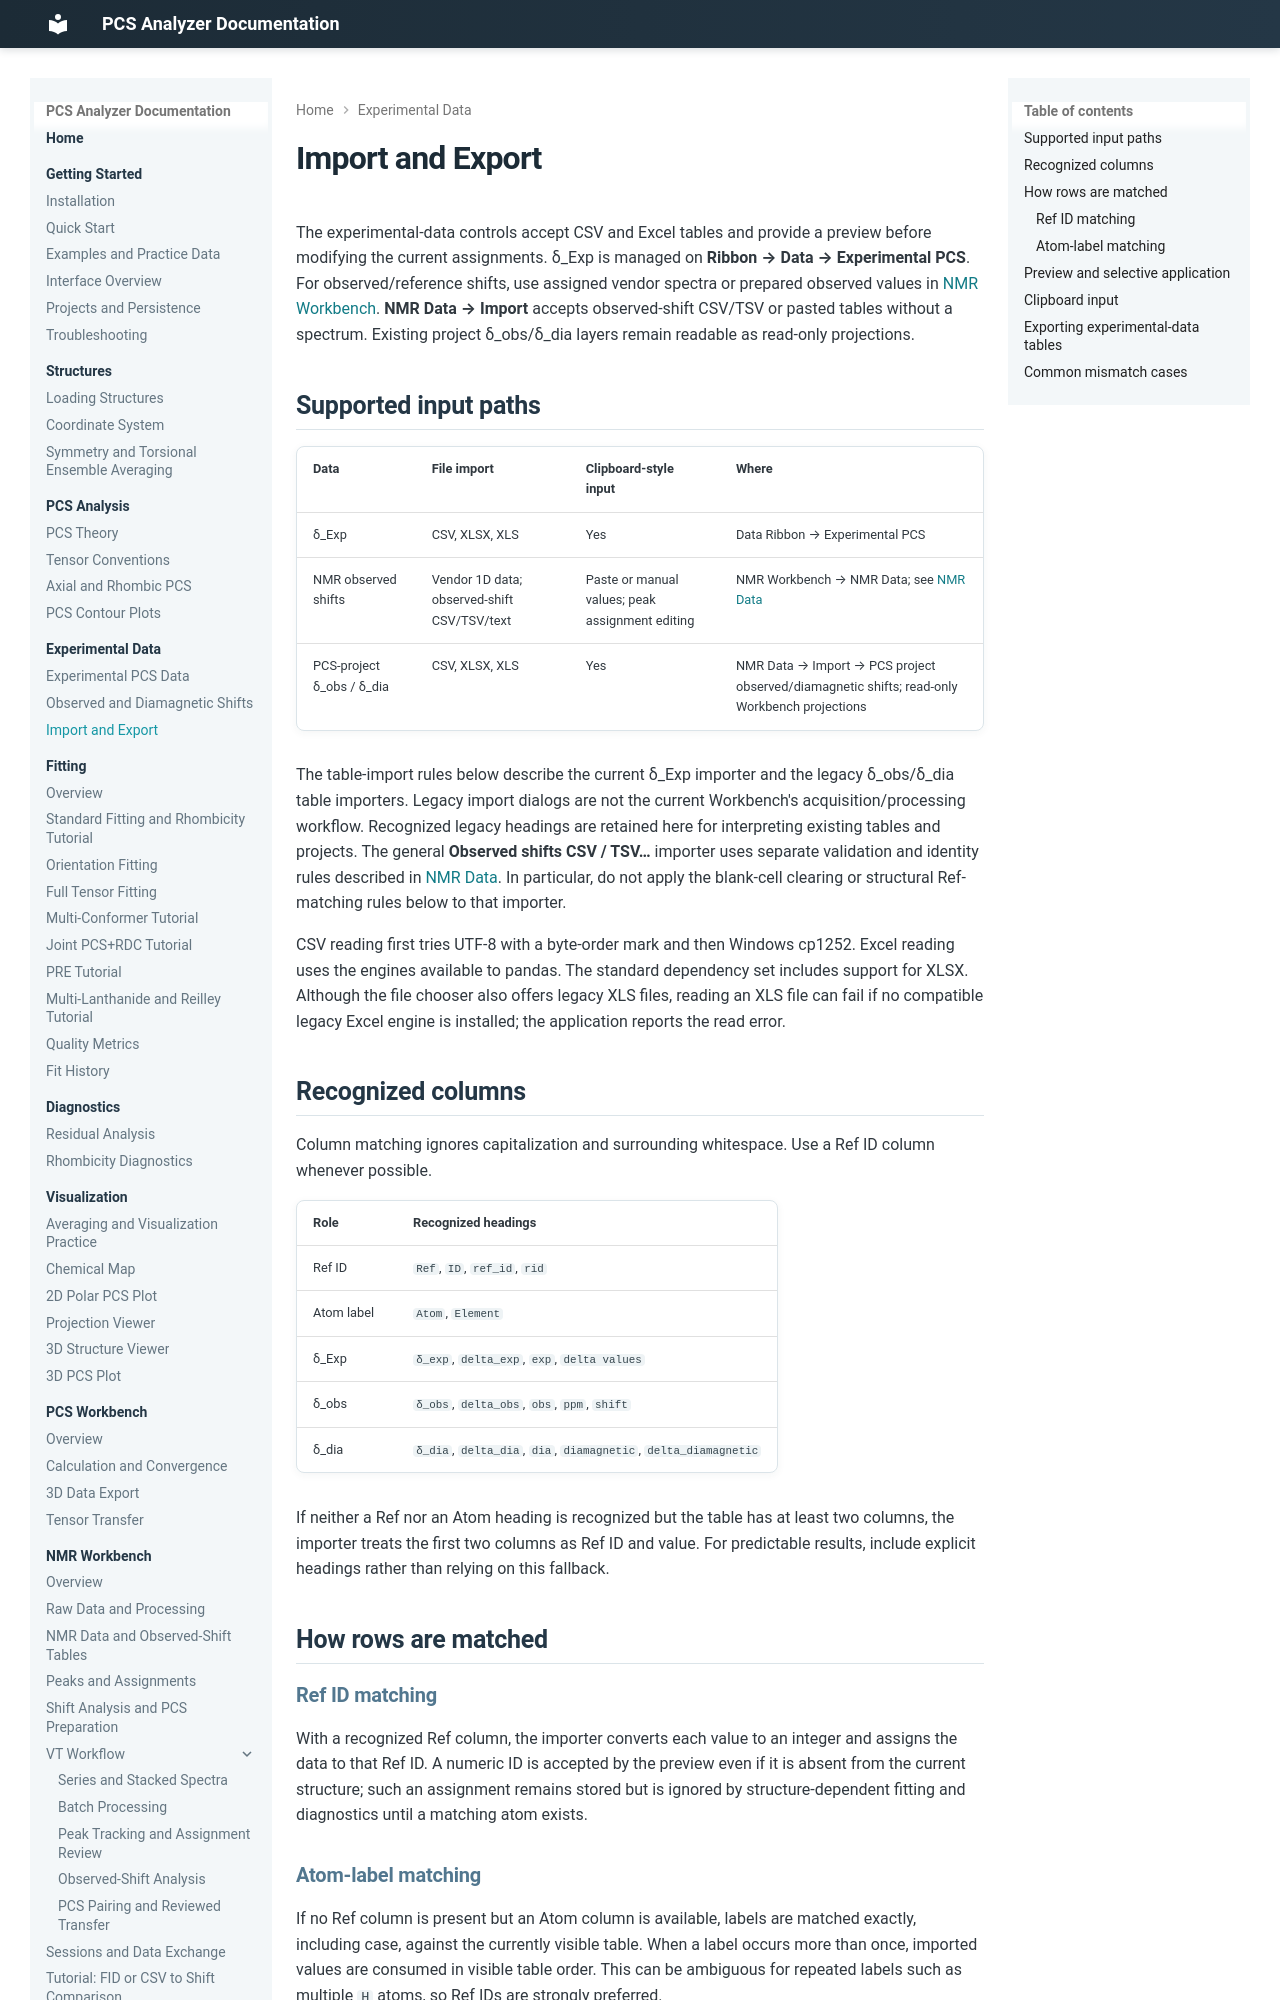

repository: boseokhong/PCS-analyzer · page: 1.4.0/experimental-data/import-export/index.html · generator: mkdocs

# Import and Export

The experimental-data controls accept CSV and Excel tables and provide a
preview before modifying the current assignments. δ_Exp is managed on
**Ribbon → Data → Experimental PCS**. For observed/reference shifts,
use assigned vendor spectra or prepared observed values in
[NMR Workbench](../nmr/spectrum-viewer.md). **NMR Data → Import** accepts
observed-shift CSV/TSV or pasted tables without a spectrum. Existing project
δ_obs/δ_dia layers remain readable as read-only projections.

## Supported input paths

| Data | File import | Clipboard-style input | Where |
| --- | --- | --- | --- |
| δ_Exp | CSV, XLSX, XLS | Yes | Data Ribbon → Experimental PCS |
| NMR observed shifts | Vendor 1D data; observed-shift CSV/TSV/text | Paste or manual values; peak assignment editing | NMR Workbench → NMR Data; see [NMR Data](../nmr/nmr-data.md) |
| PCS-project δ_obs / δ_dia | CSV, XLSX, XLS | Yes | NMR Data → Import → PCS project observed/diamagnetic shifts; read-only Workbench projections |

The table-import rules below describe the current δ_Exp importer and the
legacy δ_obs/δ_dia table importers. Legacy import dialogs are not the current
Workbench's acquisition/processing workflow. Recognized legacy headings are
retained here for interpreting existing tables and projects. The general
**Observed shifts CSV / TSV…** importer uses separate validation and identity
rules described in [NMR Data](../nmr/nmr-data.md). In particular, do not apply
the blank-cell clearing or structural Ref-matching rules below to that importer.

CSV reading first tries UTF-8 with a byte-order mark and then Windows cp1252.
Excel reading uses the engines available to pandas. The standard dependency
set includes support for XLSX. Although the file chooser also offers legacy
XLS files, reading an XLS file can fail if no compatible legacy Excel engine
is installed; the application reports the read error.

## Recognized columns

Column matching ignores capitalization and surrounding whitespace. Use a
Ref ID column whenever possible.

| Role | Recognized headings |
| --- | --- |
| Ref ID | `Ref`, `ID`, `ref_id`, `rid` |
| Atom label | `Atom`, `Element` |
| δ_Exp | `δ_exp`, `delta_exp`, `exp`, `delta values` |
| δ_obs | `δ_obs`, `delta_obs`, `obs`, `ppm`, `shift` |
| δ_dia | `δ_dia`, `delta_dia`, `dia`, `diamagnetic`, `delta_diamagnetic` |

If neither a Ref nor an Atom heading is recognized but the table has at least
two columns, the importer treats the first two columns as Ref ID and value.
For predictable results, include explicit headings rather than relying on
this fallback.

## How rows are matched

### Ref ID matching

With a recognized Ref column, the importer converts each value to an integer
and assigns the data to that Ref ID. A numeric ID is accepted by the preview
even if it is absent from the current structure; such an assignment remains
stored but is ignored by structure-dependent fitting and diagnostics until a
matching atom exists.
